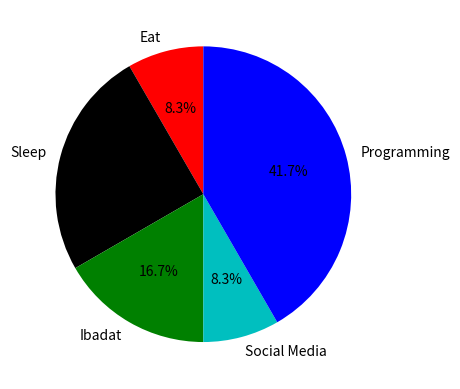

Recreate this plot in Python.
# [redacted]
import matplotlib.pyplot as plt

hours = [2, 6, 4, 2, 10]
activity = ['Eat', 'Sleep', 'Ibadat',
            'Social Media', 'Programming']

color = ['r', 'k', 'g', 'c', 'b']
plt.pie(hours, labels=activity, colors=color, startangle=90,
        autopct='%.1f%%')
plt.show()







